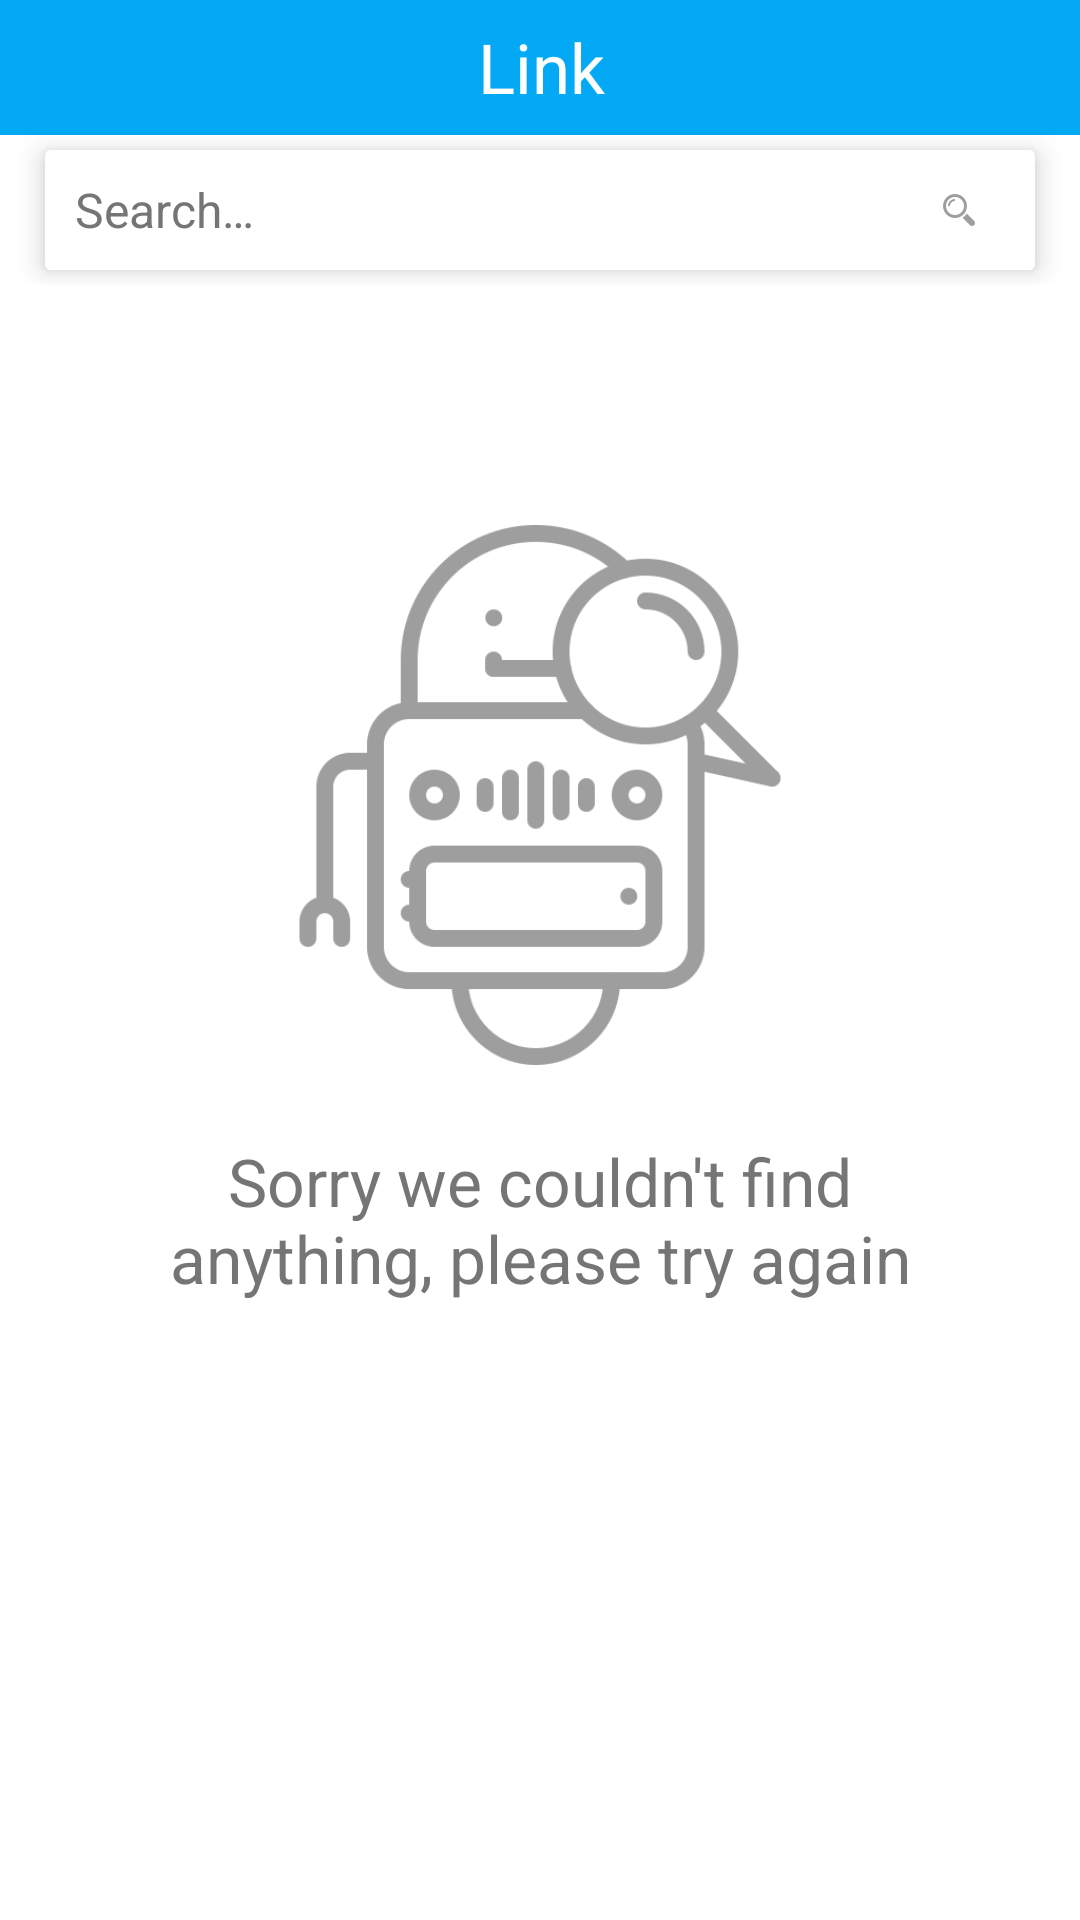

Write the Android layout XML for this screen, with the resource values it uses.
<!-- AndroidManifest.xml: application theme AppTheme.NoActionBar -->
<!-- res/layout/activity_main.xml -->
<android.support.design.widget.CoordinatorLayout
    xmlns:android="http://schemas.android.com/apk/res/android"
    xmlns:app="http://schemas.android.com/apk/res-auto"
    android:layout_width="match_parent"
    android:background="@color/white"
    android:layout_height="match_parent">

    <android.support.design.widget.AppBarLayout
        android:layout_width="match_parent"
        android:background="@color/white"
        app:elevation="0dp"
        android:elevation="0dp"
        android:layout_height="wrap_content">

        <android.support.v7.widget.Toolbar
            android:layout_width="match_parent"
            android:layout_height="45dp"
            android:background="@color/colorPrimary"
            android:gravity="center"
            app:contentInsetRight="15dp">

            <TextView
                android:layout_width="match_parent"
                android:layout_height="match_parent"
                android:gravity="center"
                android:text="@string/app_name"
                android:textColor="@color/white"
                android:textSize="23sp" />
        </android.support.v7.widget.Toolbar>

        <android.support.v7.widget.CardView
            android:layout_width="match_parent"
            android:layout_height="40dp"
            android:layout_marginLeft="15dp"
            android:layout_marginTop="5dp"
            android:layout_marginRight="15dp"
            android:layout_marginBottom="5dp"
            android:focusableInTouchMode="true"
            app:cardBackgroundColor="@color/white"
            app:cardElevation="5dp">

            <android.support.design.widget.TextInputLayout
                android:layout_width="match_parent"
                android:layout_height="40dp"
                app:hintEnabled="false"
                android:layout_gravity="center"
                android:gravity="center|fill">

                <android.support.design.widget.TextInputEditText
                    android:id="@+id/main_search"
                    android:layout_width="match_parent"
                    android:layout_height="match_parent"
                    android:background="@color/white"
                    android:drawableRight="@drawable/ic_search"
                    android:hint="@string/act_main_search_lbl"
                    android:imeOptions="actionSearch"
                    android:inputType="text"
                    android:paddingLeft="10dp"
                    android:paddingRight="20dp"
                    android:singleLine="true"
                    android:textColor="@color/colorAccent"
                    android:textColorHint="@color/secondary_text"
                    android:textSize="16sp"
                    android:theme="@style/EditTextStyle" />
            </android.support.design.widget.TextInputLayout>
        </android.support.v7.widget.CardView>

    </android.support.design.widget.AppBarLayout>


        <LinearLayout
            android:layout_width="match_parent"
            android:layout_height="match_parent"
            app:layout_behavior="@string/appbar_scrolling_view_behavior"
            android:orientation="vertical">

            <FrameLayout
                android:layout_width="match_parent"
                android:layout_height="match_parent">

                <android.support.v7.widget.RecyclerView
                    android:id="@+id/main_list"
                    android:layout_width="match_parent"
                    android:layout_height="match_parent"
                    android:paddingLeft="10dp"
                    android:paddingRight="10dp"
                    android:visibility="gone"/>

                <include
                    android:id="@+id/empty_layout"
                    layout="@layout/empty_layout"
                    android:layout_width="match_parent"
                    android:layout_height="match_parent"
                    android:visibility="visible" />

                <include
                    android:id="@+id/error_layout"
                    layout="@layout/error_layout"
                    android:layout_width="match_parent"
                    android:layout_height="match_parent"
                    android:visibility="gone" />

                <include
                    android:id="@+id/loading"
                    layout="@layout/loading_layout"
                    android:layout_width="match_parent"
                    android:layout_height="match_parent"
                    android:visibility="gone" />
            </FrameLayout>
        </LinearLayout>



</android.support.design.widget.CoordinatorLayout>
<!-- res/layout/empty_layout.xml (included above) -->
<?xml version="1.0" encoding="utf-8"?>
<LinearLayout xmlns:android="http://schemas.android.com/apk/res/android"
    xmlns:app="http://schemas.android.com/apk/res-auto"
    xmlns:tools="http://schemas.android.com/tools"
    android:layout_width="match_parent"
    android:layout_height="match_parent"
    android:background="@color/white"
    android:orientation="vertical">

    <android.support.v4.widget.NestedScrollView
        android:layout_width="match_parent"
        android:layout_height="match_parent"
        android:fillViewport="true">

        <LinearLayout
            android:layout_width="match_parent"
            android:layout_height="wrap_content"
            android:orientation="vertical">

            <ImageView
                android:id="@+id/imageView"
                android:layout_width="180dp"
                android:layout_height="180dp"
                android:layout_gravity="center"
                android:layout_marginTop="80dp"
                app:srcCompat="@drawable/ic_no_found" />

            <TextView
                android:id="@+id/error_message"
                android:layout_width="match_parent"
                android:layout_height="wrap_content"
                android:layout_marginStart="50dp"
                android:layout_marginTop="24dp"
                android:layout_marginEnd="50dp"
                android:gravity="center"
                android:text="@string/empty_lbl"
                android:textColor="@color/secondary_text"
                android:textSize="22sp" />
        </LinearLayout>
    </android.support.v4.widget.NestedScrollView>

</LinearLayout>
<!-- res/layout/error_layout.xml (included above) -->
<?xml version="1.0" encoding="utf-8"?>
<LinearLayout
    xmlns:android="http://schemas.android.com/apk/res/android"
    xmlns:app="http://schemas.android.com/apk/res-auto"
    xmlns:tools="http://schemas.android.com/tools"
    android:layout_width="match_parent"
    android:orientation="vertical"
    android:background="@color/white"
    android:layout_height="match_parent">

    <android.support.v4.widget.NestedScrollView
        android:layout_width="match_parent"
        android:layout_height="match_parent"
        android:fillViewport="true">

        <LinearLayout
            android:layout_width="match_parent"
            android:layout_height="wrap_content"
            android:orientation="vertical" >

            <ImageView
                android:id="@+id/imageView"
                android:layout_width="180dp"
                android:layout_height="180dp"
                android:layout_gravity="center"
                android:layout_marginTop="80dp"
                app:srcCompat="@drawable/ic_no_found" />

            <TextView
                android:id="@+id/error_message"
                android:layout_width="match_parent"
                android:layout_height="wrap_content"
                android:layout_marginStart="50dp"
                android:layout_marginTop="24dp"
                android:layout_marginEnd="50dp"
                android:gravity="center"
                android:text="@string/search_error_lbl"
                android:textColor="@color/secondary_text"
                android:textSize="22sp" />
        </LinearLayout>
    </android.support.v4.widget.NestedScrollView>

</LinearLayout>
<!-- res/layout/loading_layout.xml (included above) -->
<?xml version="1.0" encoding="utf-8"?>
<LinearLayout xmlns:android="http://schemas.android.com/apk/res/android"
    xmlns:app="http://schemas.android.com/apk/res-auto"
    xmlns:tools="http://schemas.android.com/tools"
    android:layout_width="match_parent"
    android:layout_height="match_parent"
    android:background="@color/white"
    android:orientation="vertical">

    <android.support.v4.widget.NestedScrollView
        android:layout_width="match_parent"
        android:layout_height="match_parent"
        android:fillViewport="true">

        <LinearLayout
            android:layout_width="match_parent"
            android:gravity="center"
            android:layout_height="match_parent"
            android:orientation="vertical">

            <com.github.ybq.android.spinkit.SpinKitView
                android:layout_width="60dp"
                android:layout_height="60dp"
                android:layout_gravity="center"
                android:visibility="visible"
                android:background="@color/white"
                app:SpinKit_Style="FadingCircle"
                app:SpinKit_Color="@color/colorPrimaryDark" />
        </LinearLayout>
    </android.support.v4.widget.NestedScrollView>

</LinearLayout>
<!-- resources referenced by this layout -->
<resources>
  <color name="colorAccent">#03A9F4</color>
  <color name="colorPrimary">#03A9F4</color>
  <color name="colorPrimaryDark">#0288D1</color>
  <color name="secondary_text">#757575</color>
  <color name="white">#ffffff</color>
  <!-- drawable ic_no_found: png bitmap (drawable-nodpi, 19032 bytes) -->
  <!-- drawable ic_search: png bitmap (drawable-nodpi, 1001 bytes) -->
  <string name="act_main_search_lbl">Search…</string>
  <string name="app_name">Link</string>
  <string name="empty_lbl">Sorry we couldn\'t find anything, please try again</string>
  <string name="search_error_lbl">Sorry we couldn\'t find any matches</string>
  <style name="EditTextStyle">
          <item name="colorAccent">@color/colorAccent</item>
          <item name="colorControlNormal">@color/primary_text</item>
          <item name="colorControlActivated">@color/colorPrimaryDark</item>
          <item name="android:colorControlHighlight">@color/colorPrimaryDark</item>
      </style>
  <style name="AppTheme.NoActionBar" parent="AppTheme">
          <item name="android:windowActionBar">false</item>
          <item name="android:windowNoTitle">true</item>
      </style>
  <color name="primary_text">#212121</color>
  <style name="AppTheme" parent="Theme.AppCompat.Light.NoActionBar">
          
          <item name="colorPrimary">@color/colorPrimary</item>
          <item name="colorPrimaryDark">@color/colorPrimaryDark</item>
          <item name="colorAccent">@color/colorAccent</item>
      </style>
</resources>
